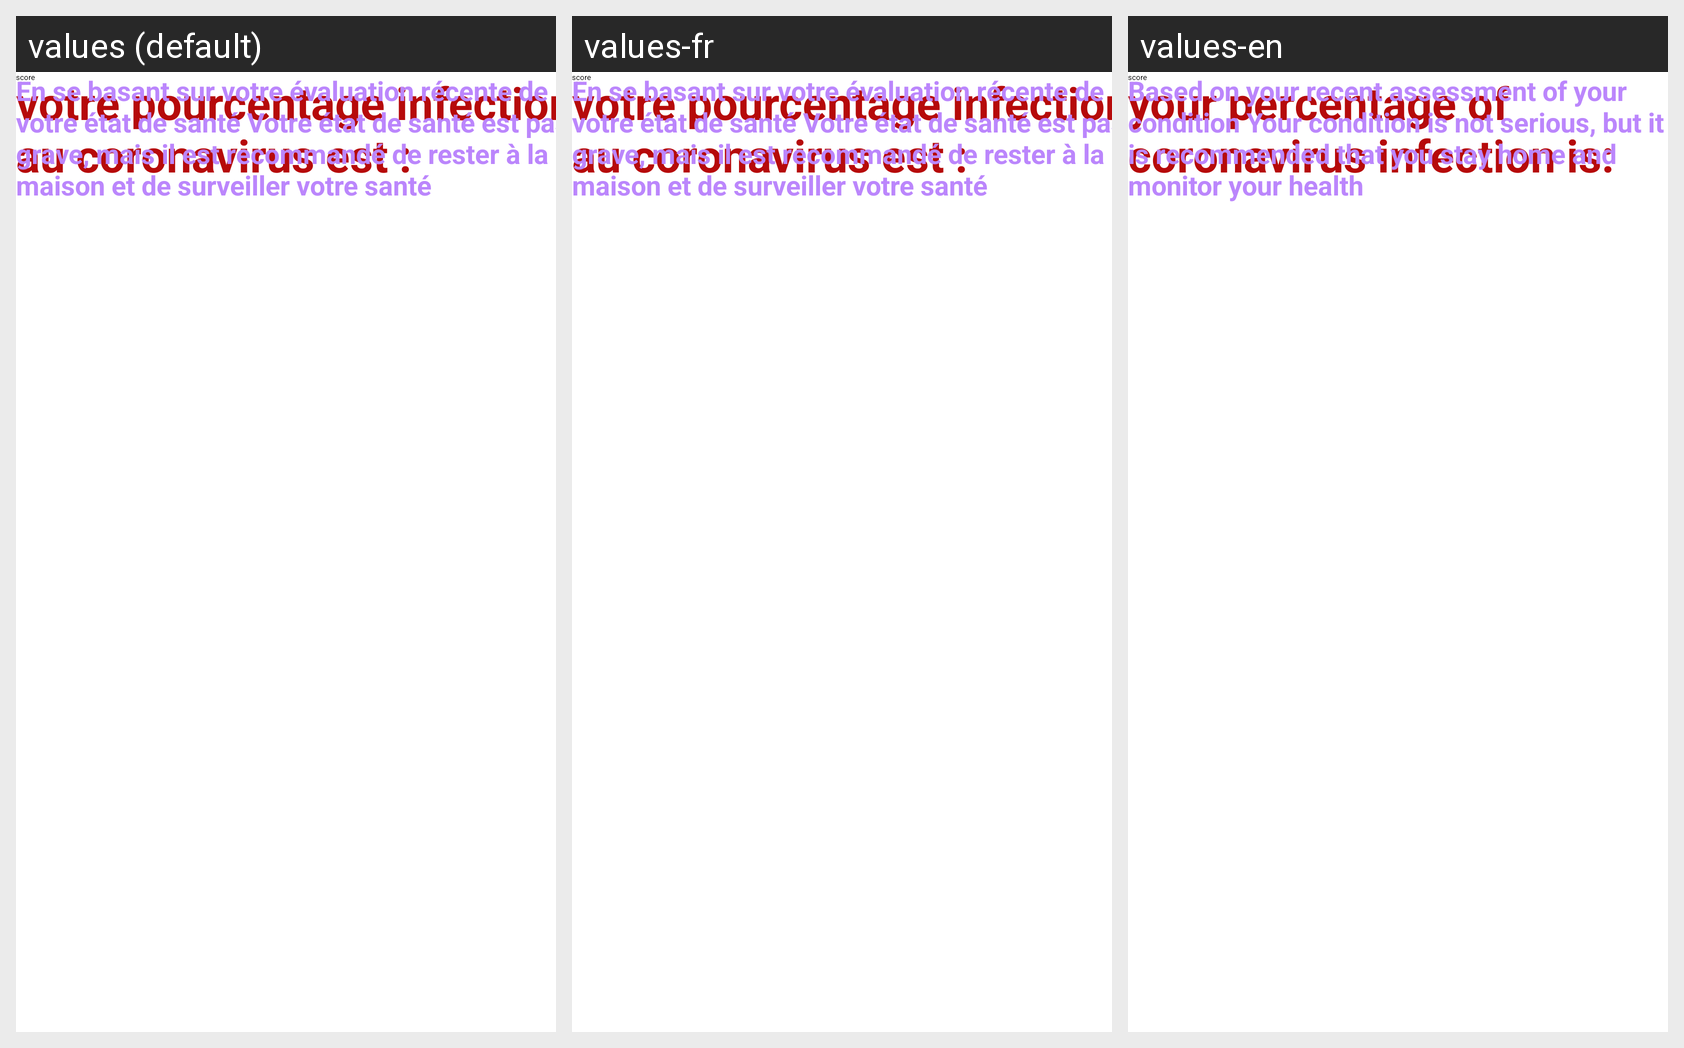

Here is an Android app screen in its default locale and in the app's own translations. Write out the translated-string differences for the strings that appear on this screen.
Android screen res/layout/etat_user_cas_douteux.xml rendered under 3 locales, left to right: values (default), values-fr, values-en. Device: Nexus 5 (rendered at 1080×1920; each locale shown at half size, 540×960, under a caption strip naming it); theme Theme.COVID19.
Strings drawn on this screen, with the default value and each locale's value (text and hints the layout hard-codes, and strings that could not be matched under every locale, appear in the picture but are not listed):

pourcourona
  values: votre pourcentage infection au coronavirus est :
  values-fr: votre pourcentage infection au coronavirus est :
  values-en: your percentage of coronavirus infection is:

score
  values: score
  values-fr: score
  values-en: score

descetatdouteux
  values: En se basant sur votre évaluation récente de votre état de santé Votre état de santé est pas grave, mais il est recommandé de rester à la maison et de surveiller votre santé
  values-fr: En se basant sur votre évaluation récente de votre état de santé Votre état de santé est pas grave, mais il est recommandé de rester à la maison et de surveiller votre santé
  values-en: Based on your recent assessment of your condition Your condition is not serious, but it is recommended that you stay home and monitor your health
